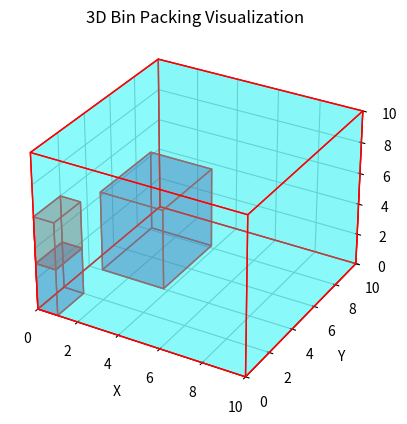

Generate this figure with matplotlib:
import matplotlib.pyplot as plt
from mpl_toolkits.mplot3d.art3d import Poly3DCollection
import numpy as np

def draw_box(ax, origin, size, color):
    x, y, z = origin
    dx, dy, dz = size
    
    vertices = [
        [x, y, z],
        [x + dx, y, z],
        [x + dx, y + dy, z],
        [x, y + dy, z],
        [x, y, z + dz],
        [x + dx, y, z + dz],
        [x + dx, y + dy, z + dz],
        [x, y + dy, z + dz]
    ]

    faces = [
        [vertices[0], vertices[1], vertices[2], vertices[3]],
        [vertices[4], vertices[5], vertices[6], vertices[7]],
        [vertices[0], vertices[1], vertices[5], vertices[4]],
        [vertices[2], vertices[3], vertices[7], vertices[6]],
        [vertices[1], vertices[2], vertices[6], vertices[5]],
        [vertices[4], vertices[7], vertices[3], vertices[0]]
    ]
    
    ax.add_collection3d(Poly3DCollection(faces, facecolors=color, linewidths=1, edgecolors='r', alpha=.25))

def visual_plot(lst_box,size_bin):
    fig = plt.figure()
    ax = fig.add_subplot(111, projection='3d')
    large_box = ((0, 0, 0), (size_bin[0],size_bin[1],size_bin[2]), 'cyan')
    draw_box(ax, *large_box)
    color = ['blue','green','red','purple','yellow','orange']

    # Define the small boxes (items)
    small_boxes = []
    for box in lst_box:
        box_initial = ((box[0],box[1],box[2]),(box[3],box[4],box[5]),color[np.random.randint(0,len(color)-1)])
        small_boxes.append(box_initial)

    # Draw each small box
    for origin, size, color in small_boxes:
        draw_box(ax, origin, size, color)

    ax.set_xlabel('X')
    ax.set_ylabel('Y')
    ax.set_zlabel('Z')
    ax.set_title('3D Bin Packing Visualization')

    ax.set_xlim(0, 10)
    ax.set_ylim(0, 10)
    ax.set_zlim(0, 10)

    plt.show()

def main():
    lst_box = [[2,2,2,3,4,5],[0,0,0,1,2,3],[0,0,3,1,2,3]]
    size_bin = [10,10,10]
    visual_plot(lst_box,size_bin)
if __name__ == '__main__':
    main()